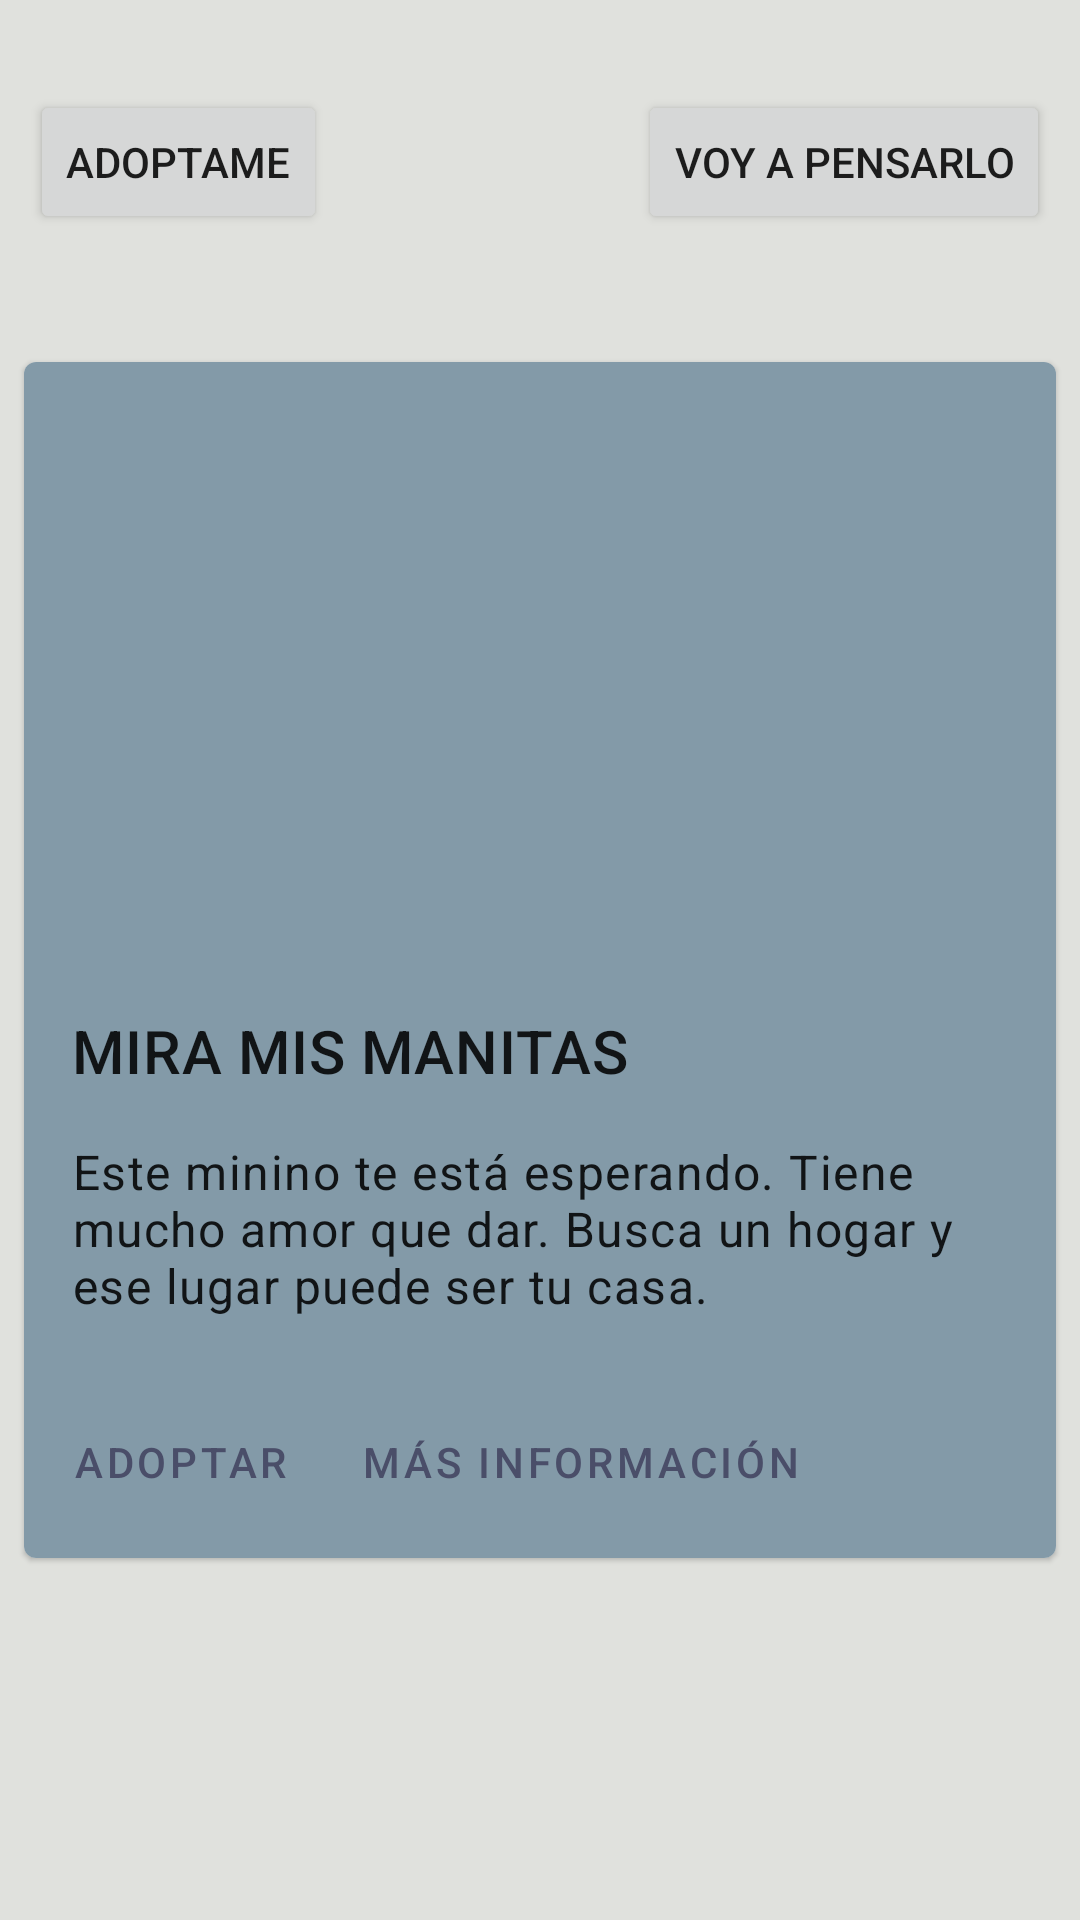

Reconstruct the res/layout file that produces this screen, plus the resources it refers to.
<!-- AndroidManifest.xml: application theme Theme.ExamenMontoya -->
<!-- res/layout/activity_home.xml -->
<?xml version="1.0" encoding="utf-8"?>
<androidx.coordinatorlayout.widget.CoordinatorLayout xmlns:android="http://schemas.android.com/apk/res/android"
    xmlns:app="http://schemas.android.com/apk/res-auto"
    xmlns:tools="http://schemas.android.com/tools"
    android:layout_width="match_parent"
    android:layout_height="match_parent"
    android:background="#e0e1dd"
    tools:context=".HomeActivity">

    <Button
        android:id="@+id/btn_snackbar"
        android:layout_width="wrap_content"
        android:layout_height="wrap_content"
        android:text="adoptame"
        android:clickable="true"
        android:layout_marginStart="10dp"
        android:layout_gravity="start"
        android:layout_marginTop="30dp"
        />

    <Button
        android:id="@+id/btn_alert_dialog"
        android:layout_width="wrap_content"
        android:layout_height="wrap_content"
        android:clickable="true"
        android:text="Voy a pensarlo"
        android:layout_marginEnd="10dp"
        android:layout_gravity="end"
        android:layout_marginTop="30dp"
        />

    <com.google.android.material.card.MaterialCardView
        android:id="@+id/card1"
        android:layout_width="match_parent"
        android:layout_height="wrap_content"
        android:layout_margin="8dp"
        android:layout_gravity="center"
        >

        >

        <LinearLayout
            android:layout_width="match_parent"
            android:layout_height="wrap_content"
            android:orientation="vertical"
            android:background="#839AA8">
            <androidx.appcompat.widget.AppCompatImageView
                android:layout_width="match_parent"
                android:layout_height="200dp"
                app:srcCompat="@drawable/gato1"
                android:scaleType="centerCrop"
                />
            <LinearLayout
                android:layout_width="match_parent"
                android:layout_height="wrap_content"
                android:orientation="vertical"
                android:padding="16dp"
                >
                <TextView
                    android:layout_width="wrap_content"
                    android:layout_height="wrap_content"
                    android:text="MIRA MIS MANITAS"

                    android:textAppearance="?attr/textAppearanceHeadline6"/>
                <TextView
                    android:layout_width="wrap_content"
                    android:layout_height="wrap_content"
                    android:text="@string/card_description1"
                    android:layout_marginTop="16dp"
                    android:textAppearance="?attr/textAppearanceBody1"/>


            </LinearLayout>

            <LinearLayout
                android:layout_width="wrap_content"
                android:layout_height="wrap_content"
                android:layout_margin="8dp"
                android:orientation="horizontal"
                >

                <com.google.android.material.button.MaterialButton
                    android:layout_width="wrap_content"
                    android:layout_height="wrap_content"
                    android:layout_marginEnd="8dp"
                    android:text="Adoptar"

                    style="?attr/borderlessButtonStyle"/>
                <com.google.android.material.button.MaterialButton
                    android:layout_width="wrap_content"
                    android:layout_height="wrap_content"
                    android:layout_marginEnd="8dp"
                    android:text="Más información"

                    style="?attr/borderlessButtonStyle"/>

            </LinearLayout>

        </LinearLayout>


    </com.google.android.material.card.MaterialCardView>

    <ImageView
        android:id="@+id/imageView"
        android:layout_width="98dp"
        android:layout_height="99dp"
        android:layout_gravity="end"
        android:layout_marginTop="600dp"
        android:layout_marginEnd="10dp"
        android:contentDescription="@string/image_description"

        android:onClick="boton"
        app:srcCompat="@drawable/next" />

</androidx.coordinatorlayout.widget.CoordinatorLayout>
<!-- resources referenced by this layout -->
<resources>
  <string name="card_description1">Este minino te está esperando. Tiene mucho amor que dar. Busca un hogar y ese lugar puede ser tu casa.</string>
  <string name="image_description">descripcion</string>
  <style name="Theme.ExamenMontoya" parent="Theme.MaterialComponents.DayNight.NoActionBar">
          
          <item name="colorPrimary">#4a4e69</item>
          <item name="colorPrimaryVariant">#4a4e69</item>
          <item name="colorOnPrimary">#c9ada7</item>
          
          <item name="colorSecondary">#c9ada7</item>
          <item name="colorSecondaryVariant">#9a8c98</item>
          <item name="colorOnSecondary">#22223b</item>
          
          <item name="android:statusBarColor" tools:targetApi="l">?attr/colorPrimaryVariant</item>
          
      </style>
</resources>
